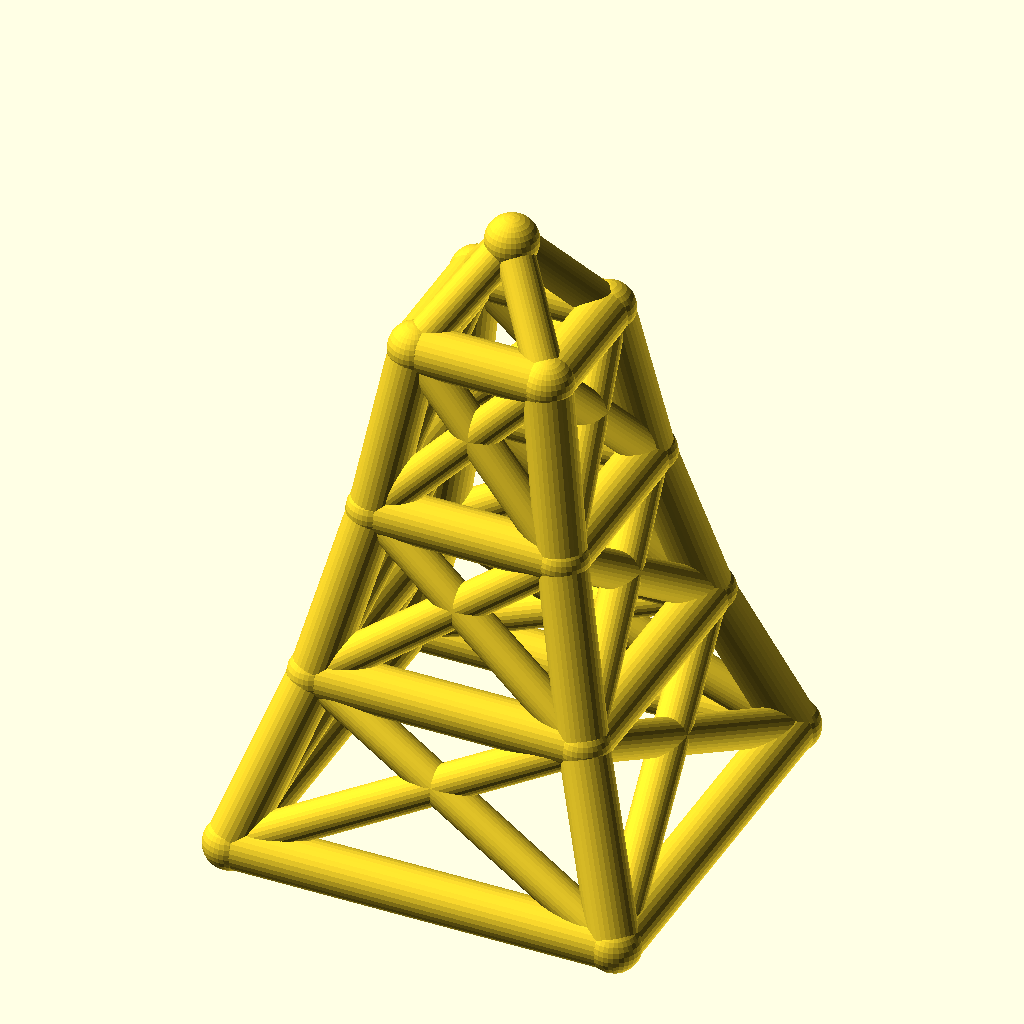
Cell 1: the model at its default parameters.
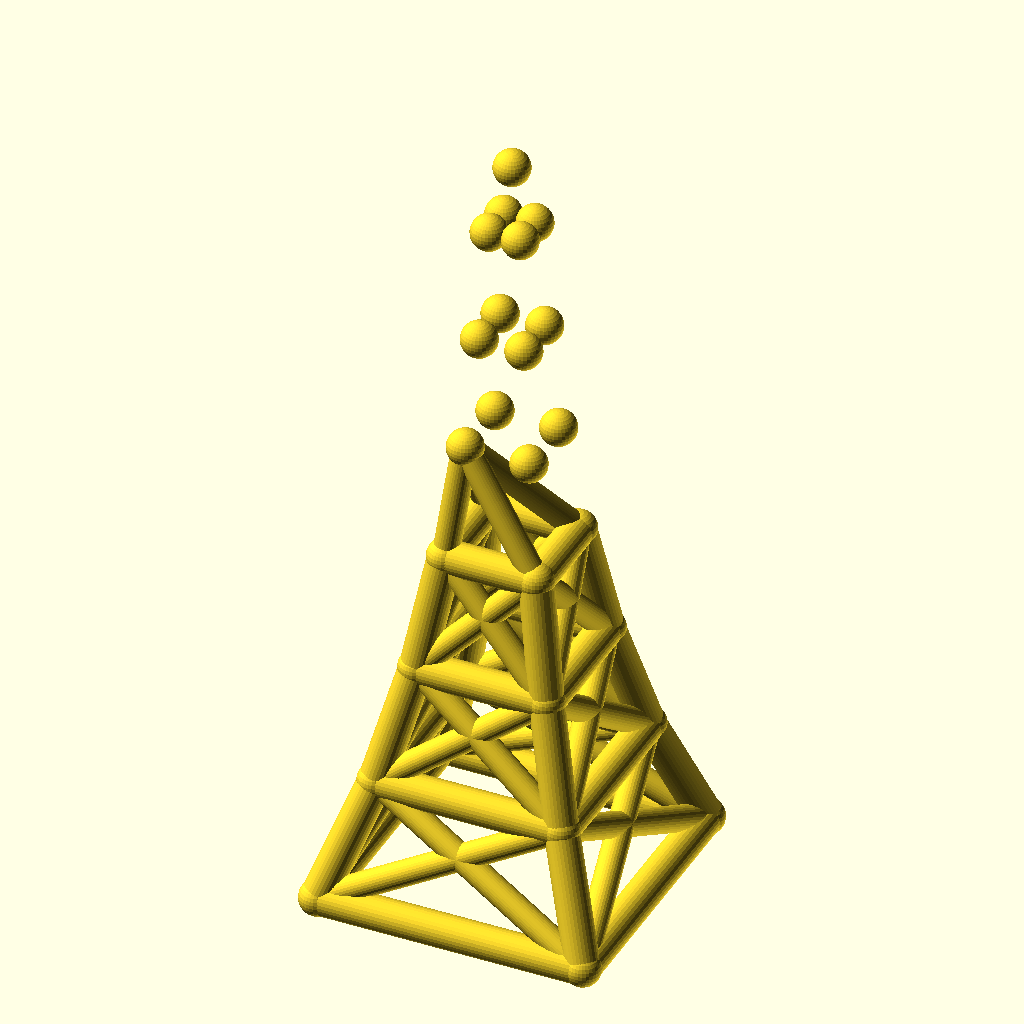
Cell 2: the same model with levels = 6.
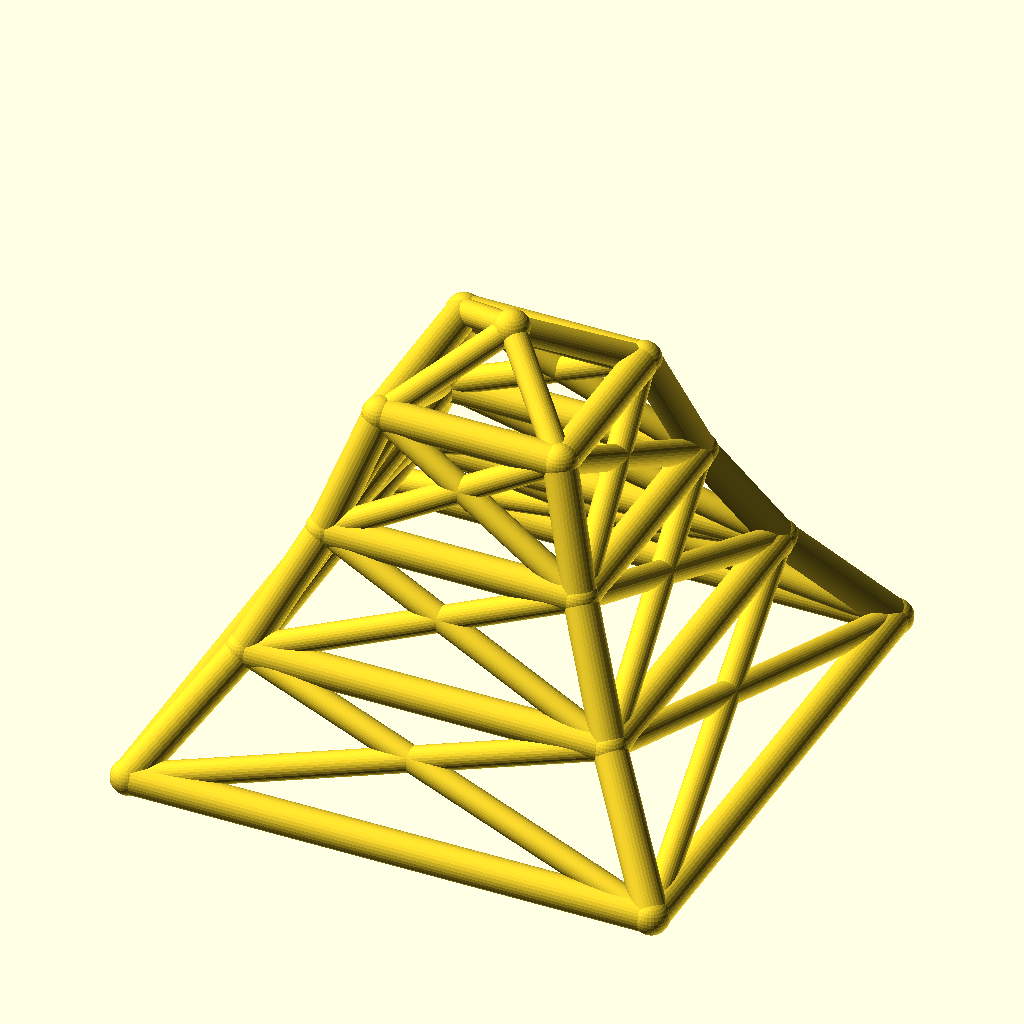
Cell 3: the same model with base_w = 160.
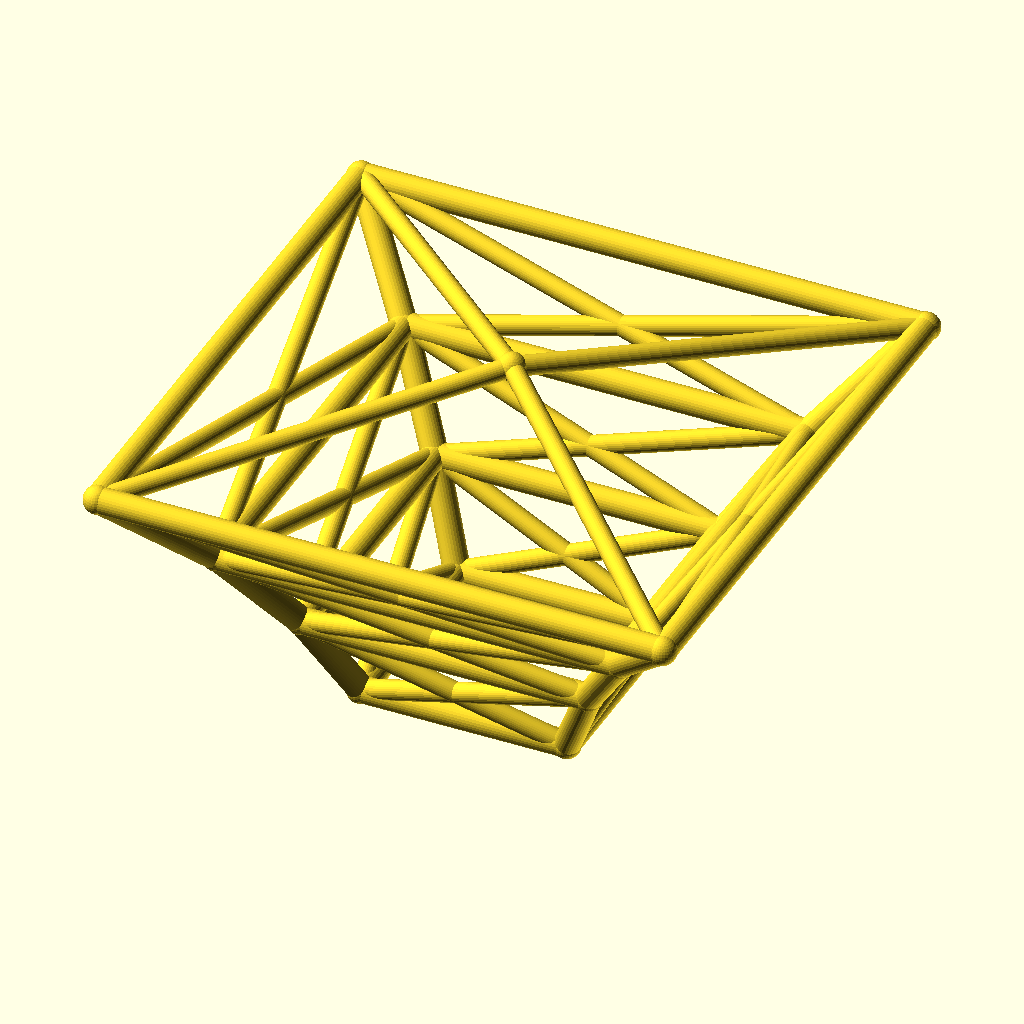
Cell 4: the same model with taper = 1.4.
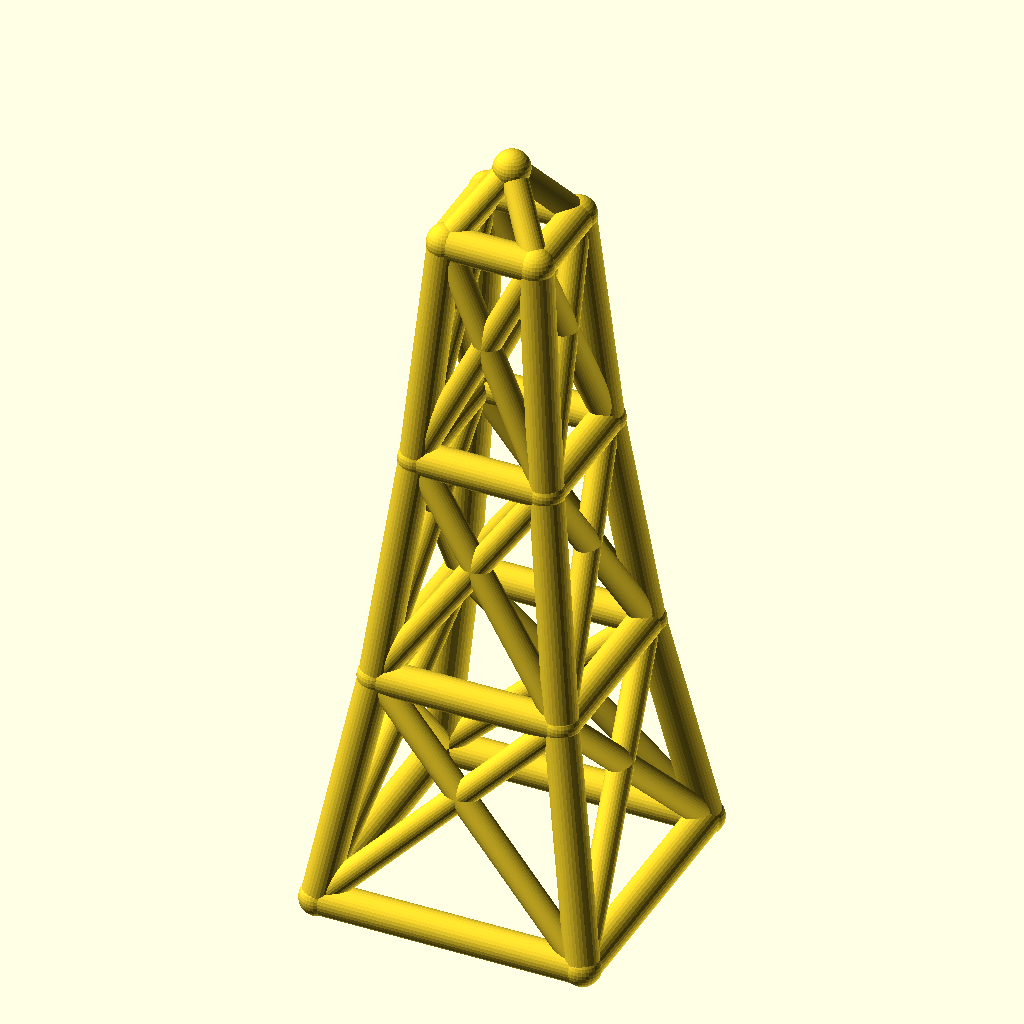
Cell 5: the same model with level_h = 70.
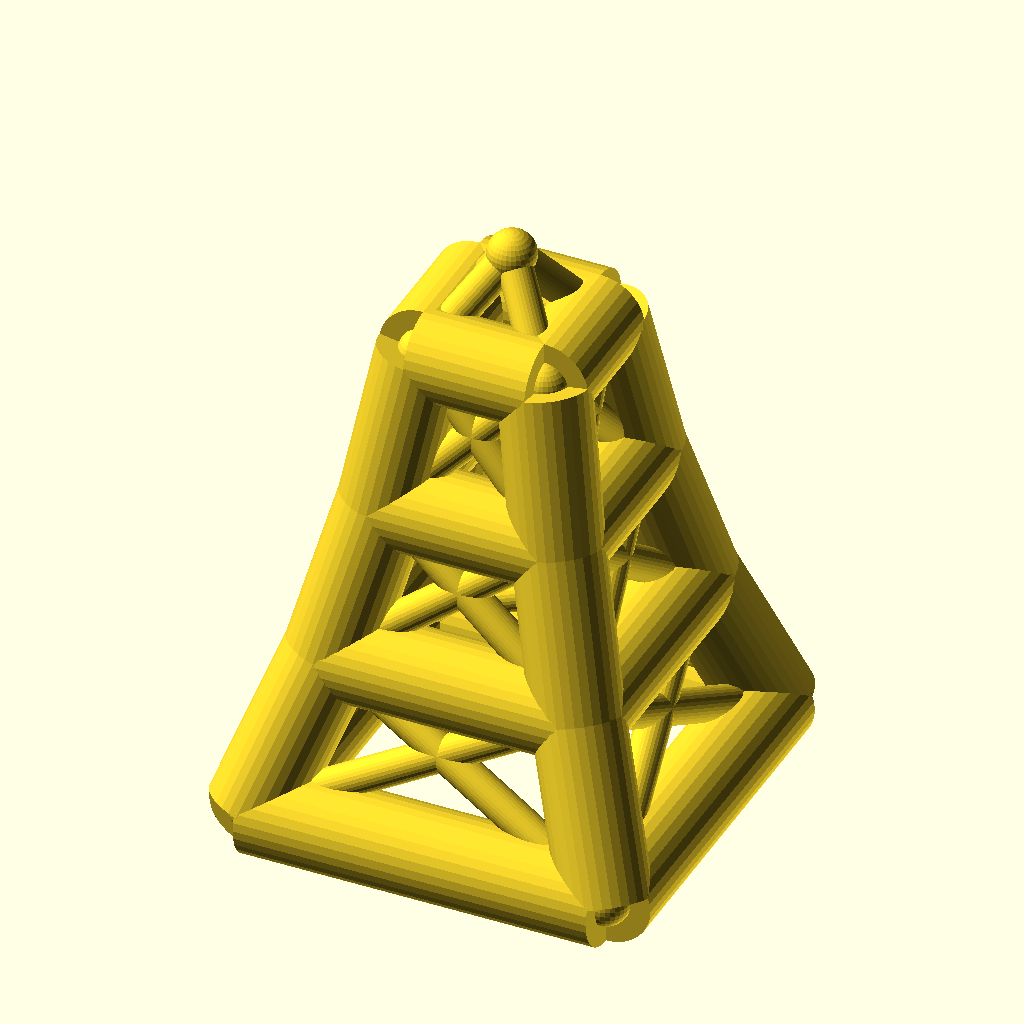
Cell 6: the same model with leg_r = 10.
All cells are drawn from the same view direction (rotation 55°, 0°, 25°, orthographic, colour scheme Cornfield), but the view is re-fitted for each cell, so position and scale can differ between cells as well as the parameter.
The OpenSCAD source (optional_data/data/wire2/masttowers/scene_0016.scad):
$fn = 32;

// ----------------------------------------------------------------------
// Tapered four-leg tower: 3 levels, base 80 mm, taper 0.7 per level
// ----------------------------------------------------------------------

// --- parameters (mm) ---
levels = 3;               // number of tower levels
base_w = 80;              // bottom ring width (X and Y)
taper = 0.7;              // ring width multiplier per level
level_h = 35;             // height of one level
leg_r = 5;                // leg / ring member radius
brace_r = 3.8;            // diagonal brace radius
joint_r = 5.4;            // joint ball radius
crown_h = 20;             // crown mast height above the top ring

bbox_x = base_w + 2 * joint_r;  // overall X, joints included
bbox_y = base_w + 2 * joint_r;  // overall Y, joints included
bbox_z = levels * level_h + crown_h + 2 * joint_r;  // overall Z, joints included
leg_d = 2 * leg_r;  // leg / ring stock diameter
brace_d = 2 * brace_r;  // brace stock diameter
joint_d = 2 * joint_r;  // joint ball diameter
top_w = base_w * pow(taper, levels);  // width of the top ring
nodes = concat([for (lvl = [0 : levels], sx = [-1, 1], sy = [-1, 1]) [sx * base_w * pow(taper, lvl) / 2, sy * base_w * pow(taper, lvl) / 2, lvl * level_h]], [[0, 0, levels * level_h + crown_h]]);

module member(a, b, r) {
  /* round stock from joint a to joint b, ends buried in the joint balls */
  d = b - a;
  length = norm(d);
  translate(a) rotate([0, acos(d[2] / length), atan2(d[1], d[0])])
    cylinder(h = length, r = r);
}

module joint(p, r) {
  /* ball at the joint centre, fatter than every member meeting there */
  translate(p) sphere(r = r);
}

/* members - each call is one graph edge */
member(nodes[0], nodes[4], leg_r);
member(nodes[1], nodes[5], leg_r);
member(nodes[2], nodes[6], leg_r);
member(nodes[3], nodes[7], leg_r);
member(nodes[4], nodes[8], leg_r);
member(nodes[5], nodes[9], leg_r);
member(nodes[6], nodes[10], leg_r);
member(nodes[7], nodes[11], leg_r);
member(nodes[8], nodes[12], leg_r);
member(nodes[9], nodes[13], leg_r);
member(nodes[10], nodes[14], leg_r);
member(nodes[11], nodes[15], leg_r);
member(nodes[0], nodes[1], leg_r);
member(nodes[2], nodes[3], leg_r);
member(nodes[0], nodes[2], leg_r);
member(nodes[1], nodes[3], leg_r);
member(nodes[4], nodes[5], leg_r);
member(nodes[6], nodes[7], leg_r);
member(nodes[4], nodes[6], leg_r);
member(nodes[5], nodes[7], leg_r);
member(nodes[8], nodes[9], leg_r);
member(nodes[10], nodes[11], leg_r);
member(nodes[8], nodes[10], leg_r);
member(nodes[9], nodes[11], leg_r);
member(nodes[12], nodes[13], leg_r);
member(nodes[14], nodes[15], leg_r);
member(nodes[12], nodes[14], leg_r);
member(nodes[13], nodes[15], leg_r);
member(nodes[0], nodes[5], brace_r);
member(nodes[1], nodes[4], brace_r);
member(nodes[2], nodes[7], brace_r);
member(nodes[3], nodes[6], brace_r);
member(nodes[0], nodes[6], brace_r);
member(nodes[2], nodes[4], brace_r);
member(nodes[1], nodes[7], brace_r);
member(nodes[3], nodes[5], brace_r);
member(nodes[4], nodes[9], brace_r);
member(nodes[5], nodes[8], brace_r);
member(nodes[6], nodes[11], brace_r);
member(nodes[7], nodes[10], brace_r);
member(nodes[4], nodes[10], brace_r);
member(nodes[6], nodes[8], brace_r);
member(nodes[5], nodes[11], brace_r);
member(nodes[7], nodes[9], brace_r);
member(nodes[8], nodes[13], brace_r);
member(nodes[9], nodes[12], brace_r);
member(nodes[10], nodes[15], brace_r);
member(nodes[11], nodes[14], brace_r);
member(nodes[8], nodes[14], brace_r);
member(nodes[10], nodes[12], brace_r);
member(nodes[9], nodes[15], brace_r);
member(nodes[11], nodes[13], brace_r);
member(nodes[12], nodes[16], brace_r);
member(nodes[13], nodes[16], brace_r);
member(nodes[14], nodes[16], brace_r);
member(nodes[15], nodes[16], brace_r);

/* joint balls */
for (p = nodes) joint(p, joint_r);
Customizer parameters (derived from the source; name, type, default, range or options):
levels: number, default 3
base_w: number, default 80
taper: number, default 0.7
level_h: number, default 35
leg_r: number, default 5
brace_r: number, default 3.8
joint_r: number, default 5.4
crown_h: number, default 20
